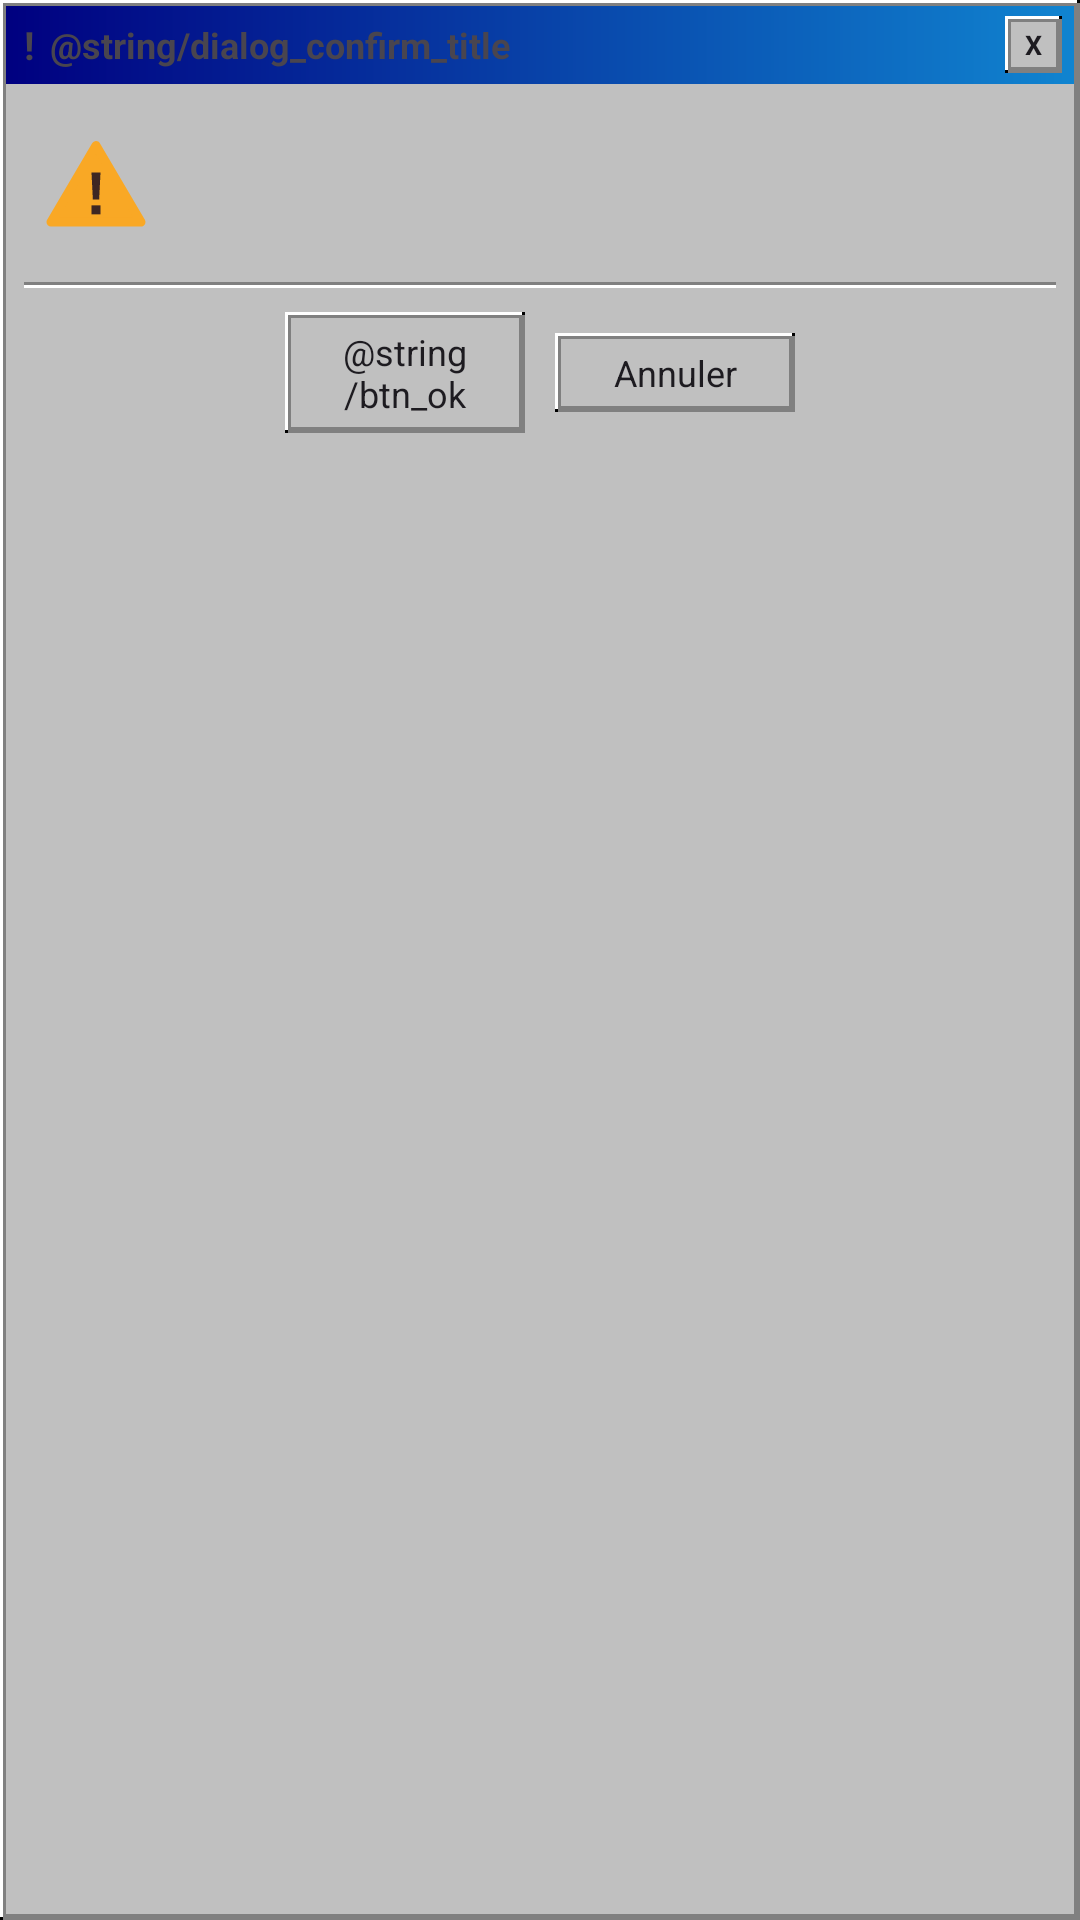

Produce the Android XML layout that renders to this screen, including the resource entries it uses.
<!-- AndroidManifest.xml: application theme AppTheme -->
<!-- res/layout/dialog_confirm.xml -->
<?xml version="1.0" encoding="utf-8"?>
<LinearLayout
    xmlns:android="http://schemas.android.com/apk/res/android"
    android:layout_width="300dp"
    android:layout_height="wrap_content"
    android:orientation="vertical"
    android:background="@drawable/bg_panel_raised">

    
    <LinearLayout
        android:layout_width="match_parent"
        android:layout_height="26dp"
        android:orientation="horizontal"
        android:background="@drawable/bg_title_bar"
        android:gravity="center_vertical"
        android:paddingStart="6dp"
        android:paddingEnd="4dp"
        android:layout_marginStart="2dp"
        android:layout_marginEnd="2dp"
        android:layout_marginTop="2dp">

        
        <TextView
            android:layout_width="wrap_content"
            android:layout_height="wrap_content"
            android:text="!"
            android:textColor="@color/win_white"
            android:textSize="13sp"
            android:textStyle="bold"
            android:layout_marginEnd="5dp" />

        <TextView
            android:id="@+id/dialog_title"
            android:layout_width="0dp"
            android:layout_height="wrap_content"
            android:layout_weight="1"
            android:text="@string/dialog_confirm_title"
            android:textColor="@color/win_white"
            android:textSize="12sp"
            android:textStyle="bold"
            android:fontFamily="sans-serif" />

        <Button
            style="@style/RetroButton.WinControl"
            android:layout_width="19dp"
            android:layout_height="19dp"
            android:text="X"
            android:textStyle="bold"
            android:textColor="@color/win_black"
            android:gravity="center" />

    </LinearLayout>

    
    <LinearLayout
        android:layout_width="match_parent"
        android:layout_height="wrap_content"
        android:orientation="horizontal"
        android:padding="14dp"
        android:gravity="top">

        
        <ImageView
            android:layout_width="36dp"
            android:layout_height="36dp"
            android:src="@drawable/ic_warning"
            android:layout_marginEnd="12dp"
            android:layout_marginTop="2dp"
            android:scaleType="fitCenter" />

        
        <TextView
            android:id="@+id/dialog_message"
            android:layout_width="0dp"
            android:layout_height="wrap_content"
            android:layout_weight="1"
            android:textSize="12sp"
            android:fontFamily="sans-serif"
            android:textColor="@color/win_text"
            android:lineSpacingExtra="2dp" />

    </LinearLayout>

    
    <View
        android:layout_width="match_parent"
        android:layout_height="2dp"
        android:background="@drawable/bg_separator_h"
        android:layout_marginStart="8dp"
        android:layout_marginEnd="8dp"
        android:layout_marginBottom="8dp" />

    
    <LinearLayout
        android:layout_width="match_parent"
        android:layout_height="wrap_content"
        android:orientation="horizontal"
        android:gravity="center"
        android:paddingStart="8dp"
        android:paddingEnd="8dp"
        android:paddingBottom="10dp">

        <Button
            android:id="@+id/btn_ok"
            style="@style/RetroButton"
            android:layout_width="80dp"
            android:layout_height="wrap_content"
            android:text="@string/btn_ok"
            android:layout_marginEnd="10dp" />

        <Button
            android:id="@+id/btn_cancel"
            style="@style/RetroButton"
            android:layout_width="80dp"
            android:layout_height="wrap_content"
            android:text="@string/btn_cancel" />

    </LinearLayout>

</LinearLayout>
<!-- resources referenced by this layout -->
<resources>
  <!-- drawable bg_separator_h (drawable) -->
  <?xml version="1.0" encoding="utf-8"?>
  <layer-list xmlns:android="http://schemas.android.com/apk/res/android">
      <item android:bottom="1dp">
          <shape android:shape="rectangle">
              <solid android:color="#808080" />
          </shape>
      </item>
      <item android:top="1dp">
          <shape android:shape="rectangle">
              <solid android:color="#FFFFFF" />
          </shape>
      </item>
  </layer-list>
  <!-- drawable bg_title_bar (drawable) -->
  <?xml version="1.0" encoding="utf-8"?>
  <shape xmlns:android="http://schemas.android.com/apk/res/android"
      android:shape="rectangle">
      <gradient
          android:startColor="#000080"
          android:endColor="#1084D0"
          android:angle="0"
          android:type="linear" />
  </shape>
  <!-- drawable ic_warning (drawable) -->
  <?xml version="1.0" encoding="utf-8"?>
  <vector xmlns:android="http://schemas.android.com/apk/res/android"
      android:width="24dp"
      android:height="24dp"
      android:viewportWidth="24"
      android:viewportHeight="24">
      <path
          android:fillColor="#F9A825"
          android:strokeColor="#F9A825"
          android:strokeWidth="2"
          android:strokeLineJoin="round"
          android:pathData="M12,3 L22,20 L2,20 Z" />
      <path
          android:fillColor="#3E2723"
          android:pathData="M11,9 L13,9 L12.7,15 L11.3,15 Z" />
      <path
          android:fillColor="#3E2723"
          android:pathData="M11,16.3 L13,16.3 L13,18.3 L11,18.3 Z" />
  </vector>
  <string name="btn_cancel">Annuler</string>
  <style name="RetroButton">
          <item name="android:background">@drawable/bg_button</item>
          <item name="android:textColor">@color/win_text</item>
          <item name="android:textSize">12sp</item>
          <item name="android:fontFamily">sans-serif</item>
          <item name="android:textAllCaps">false</item>
          <item name="android:paddingStart">14dp</item>
          <item name="android:paddingEnd">14dp</item>
          <item name="android:paddingTop">5dp</item>
          <item name="android:paddingBottom">5dp</item>
          <item name="android:minWidth">75dp</item>
          <item name="android:minHeight">24dp</item>
          <item name="android:gravity">center</item>
          <item name="android:stateListAnimator">@null</item>
      </style>
  <style name="RetroButton.WinControl">
          <item name="android:paddingStart">0dp</item>
          <item name="android:paddingEnd">0dp</item>
          <item name="android:paddingTop">0dp</item>
          <item name="android:paddingBottom">0dp</item>
          <item name="android:minWidth">0dp</item>
          <item name="android:minHeight">0dp</item>
          <item name="android:textSize">9sp</item>
      </style>
  <style name="AppTheme" parent="Theme.AppCompat.Light.NoActionBar">
          <item name="android:windowBackground">@color/win_gray</item>
          <item name="android:statusBarColor">@color/win_title_blue_start</item>
          <item name="android:navigationBarColor">@color/win_gray</item>
          <item name="colorPrimary">@color/win_title_blue_start</item>
          <item name="colorPrimaryDark">@color/win_title_blue_start</item>
          <item name="colorAccent">@color/win_title_blue_start</item>
          
          <item name="android:colorControlHighlight">@android:color/transparent</item>
      </style>
  <!-- drawable bg_button (drawable) -->
  <?xml version="1.0" encoding="utf-8"?>
  <selector xmlns:android="http://schemas.android.com/apk/res/android">
      <item android:state_pressed="true"  android:drawable="@drawable/bg_button_pressed" />
      <item android:state_focused="true"  android:drawable="@drawable/bg_button_normal" />
      <item android:state_enabled="false">
          
          <shape android:shape="rectangle">
              <solid android:color="#C0C0C0" />
              <stroke android:width="1dp" android:color="#808080" />
          </shape>
      </item>
      <item android:drawable="@drawable/bg_button_normal" />
  </selector>
</resources>
